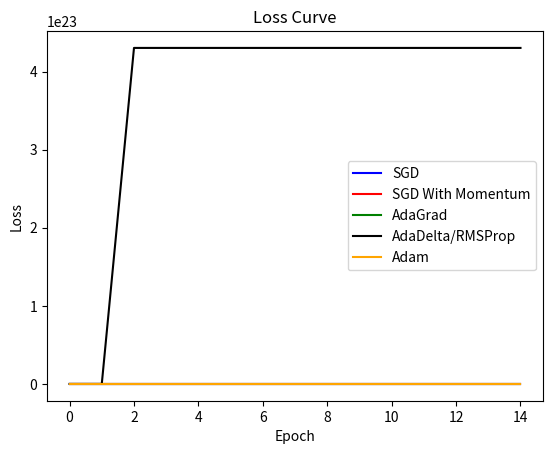

Python code for this plot:
# -*- coding: utf-8 -*-
"""
Created on Tue May 29 21:12:38 2018

[redacted]

This file contains SGD, SGD with Momentum, AdaGrad, RMSProp, Adam implementations.
"""

#Imports
import numpy as np
import matplotlib.pyplot as plt

#Parameters
n_input = 5
n_hidden = 2
n_output = 1
n_examples = 1000
num_epochs = 750
learning_rate = 0.5
batch_size = 50
num_iterations = 1000//batch_size
err = []
err_momentum = []

# Essentilly random data, can be replaced by true data
X = np.random.randn(n_input,n_examples)
Y = np.random.randn(n_output, n_examples)
#Y = 4*np.sum(X,axis=0) + np.random.randn(1,n_examples)

#Weights and biases initialisation
W1 = 2*np.random.rand(n_input,n_hidden)-1
b1 = 2*np.ones(shape=(n_hidden,1))-1
W2 = 2*np.random.rand(n_hidden,n_output)-1
b2 = 2*np.ones(shape=(n_output,1))-1

#Gradients initialisation
wg1 = np.ndarray(shape = W1.shape)
wg2 = np.ndarray(shape = W2.shape)
bg1 = np.ndarray(shape = b1.shape)
bg2 = np.ndarray(shape = b2.shape)

#Activation Functions
def sigmoid(x):
    return 1.0/(1.0 + np.exp(-x))

#Cost Function
def mse(pred_val,true_val):
    mat = (pred_val-true_val)/(2*pred_val.shape[1])
    #print(pred_val.shape[0])
    return np.sum(mat**2,axis=1)

#Training with MiniBatch Gradient Descent
for j in range(num_epochs):
    for i in range(num_iterations):
        #Grab a batch
        X_batch = X[:,i*batch_size:i*batch_size+batch_size]
        Y_batch = Y[:,i*batch_size:i*batch_size+batch_size]

        #Forward Propogation
        h1 = sigmoid(np.matmul(W1.transpose(),X_batch) + b1)
        op = np.matmul(W2.transpose(),h1) + b2

        #Error Calculation
        error = mse(op, Y_batch)

        #Gradients Computation
        op_grad = np.subtract(op, Y_batch)/batch_size

        W2_grad = np.matmul(h1,op_grad.transpose())

        b2_grad = np.sum(op_grad,axis=1).reshape(b2.shape)

        h1_grad = np.matmul(W2,op_grad)

        W1_grad = np.matmul(X_batch, (h1_grad*h1*(1-h1)).transpose())

        b1_grad = np.sum(h1_grad * h1 * (1-h1),axis=1).reshape(b1.shape)

        #Weights Updation
        W2 -= learning_rate*W2_grad

        W1 -= learning_rate*W1_grad

        b2 -= learning_rate*b2_grad

        b1 -= learning_rate*b1_grad

    #Report the training error every 50 epochs

    if j % 50 == 0:
        h1 = sigmoid(np.matmul(W1.transpose(),X) + b1)
        op = np.matmul(W2.transpose(),h1) + b2
        error = mse(op, Y)
        err.append(error)
        print("Epoch {}: Error : {}".format(j,error))

#Training with Gradient Descent With Momentum

#Weights and biases initialisation
W1 = 2*np.random.rand(n_input,n_hidden)-1
b1 = 2*np.ones(shape=(n_hidden,1))-1
W2 = 2*np.random.rand(n_hidden,n_output)-1
b2 = 2*np.ones(shape=(n_output,1))-1

#Gradients initialisation
wg1 = np.ndarray(shape = W1.shape)
wg2 = np.ndarray(shape = W2.shape)
bg1 = np.ndarray(shape = b1.shape)
bg2 = np.ndarray(shape = b2.shape)

W2_prev_grad = np.zeros(W2.shape)
b2_prev_grad = np.zeros(b2.shape)
W1_prev_grad = np.zeros(W1.shape)
b1_prev_grad = np.zeros(b1.shape)
momentum = 0.9

for j in range(num_epochs):
    for i in range(num_iterations):
        #Grab a batch
        X_batch = X[:,i*batch_size:i*batch_size+batch_size]
        Y_batch = Y[:,i*batch_size:i*batch_size+batch_size]

        #Forward Propogation
        h1 = sigmoid(np.matmul(W1.transpose(),X_batch) + b1)
        op = np.matmul(W2.transpose(),h1) + b2

        #Error Calculation
        error = mse(op, Y_batch)

        #Gradients Computation
        op_grad = np.subtract(op, Y_batch)/batch_size

        W2_grad = np.matmul(h1,op_grad.transpose())

        b2_grad = np.sum(op_grad,axis=1).reshape(b2.shape)

        h1_grad = np.matmul(W2,op_grad)

        W1_grad = np.matmul(X_batch, (h1_grad*h1*(1-h1)).transpose())

        b1_grad = np.sum(h1_grad * h1 * (1-h1),axis=1).reshape(b1.shape)


        #Update the last gradients

        W2_prev_grad = momentum * W2_prev_grad + (1-momentum) * W2_grad

        W1_prev_grad = momentum * W1_prev_grad + (1-momentum) * W1_grad

        b2_prev_grad = momentum * b2_prev_grad + (1-momentum) * b2_grad

        b1_prev_grad = momentum * b1_prev_grad + (1-momentum) * b1_grad


        #Weights Updation

        W2 -= W2_prev_grad

        W1 -= W1_prev_grad

        b2 -= b2_prev_grad

        b1 -= b1_prev_grad

    #Report the training error every 50 epochs

    if j % 50 == 0:
        h1 = sigmoid(np.matmul(W1.transpose(),X) + b1)
        op = np.matmul(W2.transpose(),h1) + b2
        error = mse(op, Y)
        err_momentum.append(error)
        print("Epoch {}: Error : {}".format(j,error))

#Training with Gradient Descent With AdaGrad

#Weights and biases initialisation
W1 = 2*np.random.rand(n_input,n_hidden)-1
b1 = 2*np.ones(shape=(n_hidden,1))-1
W2 = 2*np.random.rand(n_hidden,n_output)-1
b2 = 2*np.ones(shape=(n_output,1))-1

#Gradients initialisation
wg1 = np.ndarray(shape = W1.shape)
wg2 = np.ndarray(shape = W2.shape)
bg1 = np.ndarray(shape = b1.shape)
bg2 = np.ndarray(shape = b2.shape)

epsilon = np.exp(-8)
W2_cache = np.zeros(W2.shape) + epsilon
b2_cache = np.zeros(b2.shape) + epsilon
W1_cache = np.zeros(W1.shape) + epsilon
b1_cache = np.zeros(b1.shape) + epsilon
err_adagrad = []

for j in range(num_epochs):
    for i in range(num_iterations):
        #Grab a batch
        X_batch = X[:,i*batch_size:i*batch_size+batch_size]
        Y_batch = Y[:,i*batch_size:i*batch_size+batch_size]

        #Forward Propogation
        h1 = sigmoid(np.matmul(W1.transpose(),X_batch) + b1)
        op = np.matmul(W2.transpose(),h1) + b2

        #Error Calculation
        error = mse(op, Y_batch)

        #Gradients Computation
        op_grad = np.subtract(op, Y_batch)/batch_size

        W2_grad = np.matmul(h1,op_grad.transpose())

        b2_grad = np.sum(op_grad,axis=1).reshape(b2.shape)

        h1_grad = np.matmul(W2,op_grad)

        W1_grad = np.matmul(X_batch, (h1_grad*h1*(1-h1)).transpose())

        b1_grad = np.sum(h1_grad * h1 * (1-h1),axis=1).reshape(b1.shape)

        #Weights Updation

        W2 -= learning_rate * np.true_divide(W2_grad,np.sqrt(W2_cache))

        W1 -= learning_rate * np.true_divide(W1_grad,np.sqrt(W1_cache))

        b2 -= learning_rate * np.true_divide(b2_grad,np.sqrt(b2_cache))

        b1 -= learning_rate * np.true_divide(b1_grad,np.sqrt(b1_cache))

        #Update the cache

        W2_cache += W2_grad ** 2

        W1_cache += W1_grad ** 2

        b2_cache += b2_grad ** 2

        b1_cache += b1_grad ** 2

    #Report the training error every 50 epochs

    if j % 50 == 0:
        h1 = sigmoid(np.matmul(W1.transpose(),X) + b1)
        op = np.matmul(W2.transpose(),h1) + b2
        error = mse(op, Y)
        err_adagrad.append(error)
        print("Epoch {}: Error : {}".format(j,error))

#Training with Gradient Descent With AdaDelta/RMSProp

#Weights and biases initialisation
W1 = 2*np.random.rand(n_input,n_hidden)-1
b1 = 2*np.ones(shape=(n_hidden,1))-1
W2 = 2*np.random.rand(n_hidden,n_output)-1
b2 = 2*np.ones(shape=(n_output,1))-1

#Gradients initialisation
wg1 = np.ndarray(shape = W1.shape)
wg2 = np.ndarray(shape = W2.shape)
bg1 = np.ndarray(shape = b1.shape)
bg2 = np.ndarray(shape = b2.shape)

epsilon = np.exp(-8)
W2_cache = np.zeros(W2.shape) + epsilon
b2_cache = np.zeros(b2.shape) + epsilon
W1_cache = np.zeros(W1.shape) + epsilon
b1_cache = np.zeros(b1.shape) + epsilon
err_adadelta = []
decay_const = 0.9

for j in range(num_epochs):
    for i in range(num_iterations):
        #Grab a batch
        X_batch = X[:,i*batch_size:i*batch_size+batch_size]
        Y_batch = Y[:,i*batch_size:i*batch_size+batch_size]

        #Forward Propogation
        h1 = sigmoid(np.matmul(W1.transpose(),X_batch) + b1)
        op = np.matmul(W2.transpose(),h1) + b2

        error = mse(op, Y_batch)

        #Gradients Computation
        op_grad = np.subtract(op, Y_batch)/batch_size

        W2_grad = np.matmul(h1,op_grad.transpose())

        b2_grad = np.sum(op_grad,axis=1).reshape(b2.shape)

        h1_grad = np.matmul(W2,op_grad)

        W1_grad = np.matmul(X_batch, (h1_grad*h1*(1-h1)).transpose())

        b1_grad = np.sum(h1_grad * h1 * (1-h1),axis=1).reshape(b1.shape)

        #Weights Updation
        #Error Calculation

        W2 -= learning_rate * np.true_divide(W2_grad,np.sqrt(W2_cache))

        W1 -= learning_rate * np.true_divide(W1_grad,np.sqrt(W1_cache))

        b2 -= learning_rate * np.true_divide(b2_grad,np.sqrt(b2_cache))

        b1 -= learning_rate * np.true_divide(b1_grad,np.sqrt(b1_cache))

        #Update the cache

        W2_cache = decay_const * W2_cache + (1-decay_const) * W2_grad ** 2

        W1_cache = decay_const * W1_cache + (1-decay_const) * W1_grad ** 2

        b2_cache = decay_const * b2_cache + (1-decay_const) * b2_grad ** 2

        b1_cache = decay_const * b1_cache + (1-decay_const) * b1_grad ** 2

    #Report the training error every 50 epochs

    if j % 50 == 0:
        h1 = sigmoid(np.matmul(W1.transpose(),X) + b1)
        op = np.matmul(W2.transpose(),h1) + b2
        error = mse(op, Y)
        err_adadelta.append(error)
        print("Epoch {}: Error : {}".format(j,error))

#Training with Gradient Descent With Adam

#Weights and biases initialisation
W1 = 2*np.random.rand(n_input,n_hidden)-1
b1 = 2*np.ones(shape=(n_hidden,1))-1
W2 = 2*np.random.rand(n_hidden,n_output)-1
b2 = 2*np.ones(shape=(n_output,1))-1

#Gradients initialisation
wg1 = np.ndarray(shape = W1.shape)
wg2 = np.ndarray(shape = W2.shape)
bg1 = np.ndarray(shape = b1.shape)
bg2 = np.ndarray(shape = b2.shape)

epsilon = np.exp(-8)
W2_second_moment = np.zeros(W2.shape) + epsilon
b2_second_moment = np.zeros(b2.shape) + epsilon
W1_second_moment = np.zeros(W1.shape) + epsilon
b1_second_moment = np.zeros(b1.shape) + epsilon
W2_first_moment = np.zeros(W2.shape) + epsilon
b2_first_moment = np.zeros(b2.shape) + epsilon
W1_first_moment = np.zeros(W1.shape) + epsilon
b1_first_moment = np.zeros(b1.shape) + epsilon

err_adam = []
beta2 = 0.999
beta1 = 0.9

for j in range(num_epochs):
    for i in range(num_iterations):
        #Grab a batch
        X_batch = X[:,i*batch_size:i*batch_size+batch_size]
        Y_batch = Y[:,i*batch_size:i*batch_size+batch_size]

        #Forward Propogation
        h1 = sigmoid(np.matmul(W1.transpose(),X_batch) + b1)
        op = np.matmul(W2.transpose(),h1) + b2

        #Error Calculation
        error = mse(op, Y_batch)

        #Gradients Computation
        op_grad = np.subtract(op, Y_batch)/batch_size

        W2_grad = np.matmul(h1,op_grad.transpose())

        b2_grad = np.sum(op_grad,axis=1).reshape(b2.shape)

        h1_grad = np.matmul(W2,op_grad)

        W1_grad = np.matmul(X_batch, (h1_grad*h1*(1-h1)).transpose())

        b1_grad = np.sum(h1_grad * h1 * (1-h1),axis=1).reshape(b1.shape)

        #Bias_Correction Applied

        W2_first_moment_bias_corrected = W2_first_moment / (1 - beta1**(j+1))
        W1_first_moment_bias_corrected = W1_first_moment / (1 - beta1**(j+1))
        b2_first_moment_bias_corrected = b2_first_moment / (1 - beta1**(j+1))
        b1_first_moment_bias_corrected = b1_first_moment / (1 - beta1**(j+1))

        W2_second_moment_bias_corrected = W2_second_moment / (1 - beta2**(j+1))
        W1_second_moment_bias_corrected = W1_second_moment / (1 - beta2**(j+1))
        b2_second_moment_bias_corrected = b2_second_moment / (1 - beta2**(j+1))
        b1_second_moment_bias_corrected = b1_second_moment / (1 - beta2**(j+1))

        #Weights Updation

        W2 -= learning_rate * np.true_divide(W2_first_moment_bias_corrected,np.sqrt(W2_second_moment_bias_corrected + epsilon))
        W1 -= learning_rate * np.true_divide(W1_first_moment_bias_corrected,np.sqrt(W1_second_moment_bias_corrected + epsilon))
        b2 -= learning_rate * np.true_divide(b2_first_moment_bias_corrected,np.sqrt(b2_second_moment_bias_corrected + epsilon))
        b1 -= learning_rate * np.true_divide(b1_first_moment_bias_corrected,np.sqrt(b1_second_moment_bias_corrected + epsilon))

        #Update the moments

        W2_first_moment = beta1 * W2_first_moment + (1-beta1) * W2_grad

        W1_first_moment = beta1 * W1_first_moment + (1-beta1) * W1_grad

        b2_first_moment = beta1 * b2_first_moment + (1-beta1) * b2_grad

        b1_first_moment = beta1 * b1_first_moment + (1-beta1) * b1_grad

        W2_second_moment = beta2 * W2_second_moment + (1-beta2) * W2_grad ** 2

        W1_second_moment = beta2 * W1_second_moment + (1-beta2) * W1_grad ** 2

        b2_second_moment = beta2 * b2_second_moment + (1-beta2) * b2_grad ** 2

        b1_second_moment = beta2 * b1_second_moment + (1-beta2) * b1_grad ** 2

    #Report the training error every 50 epochs

    if j % 50 == 0:
        h1 = sigmoid(np.matmul(W1.transpose(),X) + b1)
        op = np.matmul(W2.transpose(),h1) + b2
        error = mse(op, Y)
        err_adam.append(error)
        print("Epoch {}: Error : {}".format(j,error))


#Plot the error for a better visualisation
plt.xlabel("Epoch")
plt.ylabel("Loss")
plt.title("Loss Curve")
plt.plot(err,'b',label="SGD")
plt.plot(err_momentum,'r',label="SGD With Momentum")
plt.plot(err_adagrad,'g',label="AdaGrad")
plt.plot(err_adadelta,'black',label="AdaDelta/RMSProp")
plt.plot(err_adam,'orange',label="Adam")

plt.legend()
